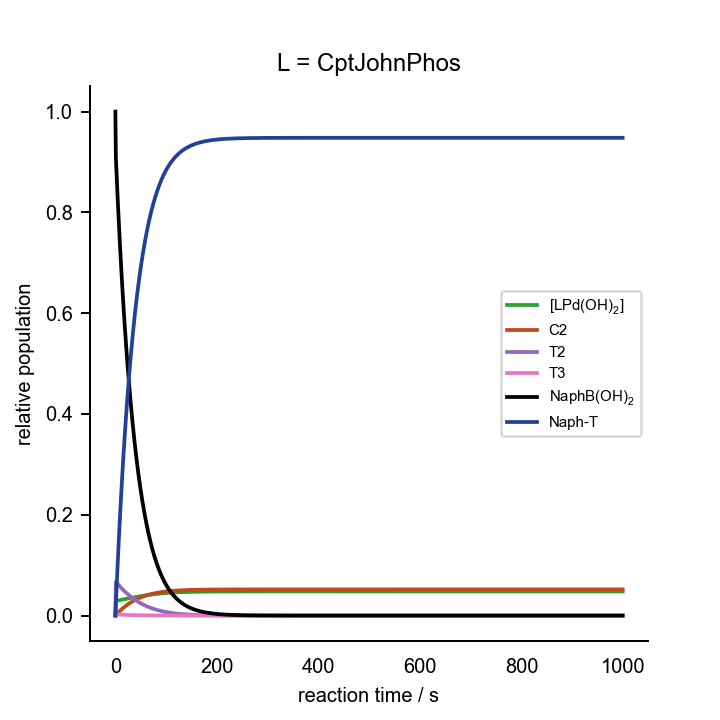

Source data for this figure (header and first rows):
0.000000000000000000e+00	0.000000000000000000e+00	0.000000000000000000e+00	0.000000000000000000e+00	0.000000000000000000e+00	0.000000000000000000e+00	0.000000000000000000e+00	0.000000000000000000e+00	0.000000000000000000e+00	0.000000000000000000e+00	0.000000000000000000e+00	1.000000000000000021e-03	2.000000000000000042e-02	7.000000000000000666e-02	0.000000000000000000e+00	0.000000000000000000e+00	0.000000000000000000e+00
1.000000000000000000e+00	5.837439395040858138e-04	1.391949950170989533e-07	1.442792709876845468e-14	2.376096150282244561e-05	1.648683936287424061e-07	2.255939444119249761e-24	2.495790582849289195e-08	1.344425109093593754e-03	4.705945459729730365e-05	1.946598522104403362e-14	3.407569869084364972e-07	1.815636865996678867e-02	6.952471888347845630e-02	4.752811165215151254e-04	6.876565639498303980e-14	4.280567934423575613e-04
2.000000000000000000e+00	5.878979832844335703e-04	1.365655670665827166e-07	1.415537998044353397e-14	4.595261686576116578e-05	1.589269812370515024e-07	2.174641486577792605e-24	2.448721463686372263e-08	1.319300085839849365e-03	4.583808613639421808e-05	1.896244811512854079e-14	3.456240387497813133e-07	1.768752223609796823e-02	6.905293599159929852e-02	9.470640084005834628e-04	1.230995234228222930e-13	9.010669951408904364e-04
3.000000000000000000e+00	5.920440784064609149e-04	1.339785355609245064e-07	1.388722736506397142e-14	6.772093386497148656e-05	1.566445486482953131e-07	2.143410352528070286e-24	2.402407976062995118e-08	1.294568525835375523e-03	4.465078231531351718e-05	1.847298106680643593e-14	3.505161907759560712e-07	1.723093885047650986e-02	6.859338631280594012e-02	1.406613687193954869e-03	1.762173439770978447e-13	1.361806260135302749e-03
4.000000000000000000e+00	5.961820349452310675e-04	1.314332149770479172e-07	1.362339819636100514e-14	8.907542274187988296e-05	1.552760554053156228e-07	2.124684901118665232e-24	2.356837721989823410e-08	1.270223432522803392e-03	4.349796607334344747e-05	1.799775929366906793e-14	3.554330187912366003e-07	1.678626218869625625e-02	6.814571604556655948e-02	1.854283954433322713e-03	2.287467672607815294e-13	1.810630712057828854e-03
5.000000000000000000e+00	6.003118207108987291e-04	1.289289629042693164e-07	1.336382588677876697e-14	1.100232867596845609e-04	1.542781040573028445e-07	2.111029676133239442e-24	2.311999414071482998e-08	1.246259416302612820e-03	4.237840057087888224e-05	1.753627150146638139e-14	3.603742820850346025e-07	1.635314733991287406e-02	6.770958209194517796e-02	2.290417908054693391e-03	2.808853622294490090e-13	2.247885229081335746e-03
6.000000000000000000e+00	6.044333815901962136e-04	1.264651483927735670e-07	1.310844503671050480e-14	1.305712643717763227e-04	1.534696507223024337e-07	2.099967404532987893e-24	2.267881959173063524e-08	1.222671158648360986e-03	4.129090231557070340e-05	1.708802845361640620e-14	3.653397127803729650e-07	1.593126169482758647e-02	6.728465326182833661e-02	2.715346738171572471e-03	3.327227964981443272e-13	2.673902365855468019e-03
7.000000000000000000e+00	6.085466411986887193e-04	1.240411518476296660e-07	1.285719142351305864e-14	1.507258894079974371e-04	1.527736772017971641e-07	2.090444225208653281e-24	2.224474457043345106e-08	1.199453412929431598e-03	4.023433883186028928e-05	1.665256200729142537e-14	3.703290145137681301e-07	1.552028441112023906e-02	6.687060999936668415e-02	3.129390000633218427e-03	3.843082277464832748e-13	3.089002887723195281e-03
8.000000000000000000e+00	6.126515004569984060e-04	1.216563649448687578e-07	1.261000199280814034e-14	1.704935594208654211e-04	1.521506153751217260e-07	2.081918716726357195e-24	2.181766199350848045e-08	1.176601005507658991e-03	3.920762622132465227e-05	1.622942410432320093e-14	3.753418610120221493e-07	1.511990591160211964e-02	6.646714395057003177e-02	3.532856049429857793e-03	4.356722220560354955e-13	3.493496272141257460e-03
9.000000000000000000e+00	6.167478374833318790e-04	1.193101904955001942e-07	1.236681484438719254e-14	1.898805564536083887e-04	1.515794502910663566e-07	2.074103325752726767e-24	2.139746667790344936e-08	1.154108836345057705e-03	3.820972679235887351e-05	1.581818579084600199e-14	3.803778950401901875e-07	1.472982739382935023e-02	6.607395749429735565e-02	3.926042505702555599e-03	4.868355274923836544e-13	3.887681198957252619e-03
1.000000000000000000e+01	6.208355073139305846e-04	1.170020423483948268e-07	1.212756922214502966e-14	2.088930593495950700e-04	1.510471569476156474e-07	2.066819827617695296e-24	2.098405532820639956e-08	1.131971879755432411e-03	3.723964684460415230e-05	1.541843630090805425e-14	3.854367271415537916e-07	1.434976037482389374e-02	6.569076330003859043e-02	4.309236699961319951e-03	5.378132435236724609e-13	4.271846005406533878e-03
1.100000000000000000e+01	6.249143417383991490e-04	1.147313452682122723e-07	1.189220550142665262e-14	2.275371489752277840e-04	1.505452476326533272e-07	2.059952082631603423e-24	2.057732651955726556e-08	1.110185184918000912e-03	3.629643455300854632e-05	1.502978218131670810e-14	3.905179345101483056e-07	1.397942625345134637e-02	6.531728389602810270e-02	4.682716103971772993e-03	5.886169347255880802e-13	4.646269123567485851e-03
1.200000000000000000e+01	6.289841491927236801e-04	1.124975348108037430e-07	1.166066517611245667e-14	2.458188114563242504e-04	1.500682835636275667e-07	2.053425670443095906e-24	2.017718067973563239e-08	1.088743876235654219e-03	3.537917796970353035e-05	1.465184646522163272e-14	3.956210599355000544e-07	1.361855589383173179e-02	6.495325125625107943e-02	5.046748743748807539e-03	6.392558618107039726e-13	5.011219496841632856e-03
1.300000000000000000e+01	6.330447146979811682e-04	1.103000571932249673e-07	1.143289084514467801e-14	2.637439416026109173e-04	1.496121781462434019e-07	2.047184673062928841e-24	1.978352007006215771e-08	1.067643153563662501e-03	3.448700313275339201e-05	1.428426788990990900e-14	4.007456108068717225e-07	1.326688922888546833e-02	6.459840640764055730e-02	5.401593592359336601e-03	6.897376972866229560e-13	5.366956976344415889e-03
1.400000000000000000e+01	6.370957998470890178e-04	1.081383691595771828e-07	1.120882619862151472e-14	2.813183446415682331e-04	1.491741656578485083e-07	2.041191246350273246e-24	1.939624876530551758e-08	1.046878292311130164e-03	3.361907227515768538e-05	1.392670015607458361e-14	4.058910581826051263e-07	1.292417488267267808e-02	6.425249905425431396e-02	5.747500945745546985e-03	7.400689833441348609e-13	5.713732698550735498e-03
1.500000000000000000e+01	6.411371428487782275e-04	1.060119378408911839e-07	1.098841600327370207e-14	2.985477386264938165e-04	1.487520768196930186e-07	2.035415707469461952e-24	1.901527263231464715e-08	1.026444643412056110e-03	3.277458212901162242e-05	1.357881122645126665e-14	4.110568359401150751e-07	1.259016981053905603e-02	6.391528721979884697e-02	6.084712780201044328e-03	7.902554320173209840e-13	6.051789445191376078e-03
1.600000000000000000e+01	6.451684586207743870e-04	1.039202406107351772e-07	1.077160608749789634e-14	3.154377561441259461e-04	1.483442918423600434e-07	2.029835892397797076e-24	1.864049930767468975e-08	1.006337633181213134e-03	3.195276231833926717e-05	1.324028266113861991e-14	4.162423399989062076e-07	1.226463895612625241e-02	6.358653690620190424e-02	6.413463093797974052e-03	8.403021254853959639e-13	6.381361986334245506e-03
1.700000000000000000e+01	6.491894389448617892e-04	1.018627649352220021e-07	1.055834332580953744e-14	3.319939461648765814e-04	1.479495249081588600e-07	2.024434206939097373e-24	1.827183817416556903e-08	9.865527630477618267e-04	3.115287383584639045e-05	1.291080898763898490e-14	4.214469276373616161e-07	1.194735492437920196e-02	6.326602176820525503e-02	6.733978231794632806e-03	8.902136578367850429e-13	6.702677407530746763e-03
1.800000000000000000e+01	6.531997526882455307e-04	9.983900821563661614e-08	1.034857562253078631e-14	3.482217757383468349e-04	1.475667473786178735e-07	2.019196575950803774e-24	1.790920033574338855e-08	9.670856091633184357e-04	3.037420759679890675e-05	1.259009710281015579e-14	4.266699169116106413e-07	1.163809766917113693e-02	6.295352280229217501e-02	7.046477197707730171e-03	9.399942357222026055e-13	7.015955422410962046e-03
1.900000000000000000e+01	6.571990460596962257e-04	9.784847763423354841e-08	1.014225189580697072e-14	3.641266316438574878e-04	1.471951178914018993e-07	2.014111486840950530e-24	1.755249859279176357e-08	9.479318219353645523e-04	2.961608307115707906e-05	1.227786570718764623e-14	4.319105861407192404e-07	1.133665419642968311e-02	6.264882805099623864e-02	7.351171949003650063e-03	9.896477521989708440e-13	7.321408669812668607e-03
2.000000000000000000e+01	6.611869428848269866e-04	9.589068999360611418e-08	9.939322060956852365e-15	3.797138219757924455e-04	1.468339368725211572e-07	2.009169367146260380e-24	1.720164741626095558e-08	9.290871255128468507e-04	2.887784698274638791e-05	1.197384476703950645e-14	4.371681734411707906e-07	1.104281828203088067e-02	6.235173232186744935e-02	7.648267678132449759e-03	1.039177841778565449e-12	7.619242996161670542e-03
2.100000000000000000e+01	6.651630450686623177e-04	9.396517153517098651e-08	9.739737011658029153e-15	3.949885777419561437e-04	1.464826133227015547e-07	2.004362130060976535e-24	1.685656291785099235e-08	9.105473169954598784e-04	2.815887207074959492e-05	1.167777500222881479e-14	4.424418765248006094e-07	1.075639019811115531e-02	6.206203691459356853e-02	7.937963085406334052e-03	1.088587922405132725e-12	7.909657729621986585e-03
2.200000000000000000e+01	6.691269330159006811e-04	9.207145777540059627e-08	9.543448602972008562e-15	4.099560543838256794e-04	1.461406407489917449e-07	1.999682845102422684e-24	1.651716282303636518e-08	8.923082656942857684e-04	2.745855591746802473e-05	1.138940740147363821e-14	4.477308524870505290e-07	1.047717645578270448e-02	6.177954936449209233e-02	8.220450635507805040e-03	1.137881227722941347e-12	8.192845937800305109e-03
2.300000000000000000e+01	6.730781661338319745e-04	9.020909332447520456e-08	9.350409632547024871e-15	4.246213332702364666e-04	1.458075793347385923e-07	1.995125494137912345e-24	1.618336644106434362e-08	8.743659122669369000e-04	2.677631983276292058e-05	1.110850276106815953e-14	4.530342177258665502e-07	1.020498955835401345e-02	6.150408319636140042e-02	8.495916803638507361e-03	1.187060832397151146e-12	8.468994675028228281e-03
2.400000000000000000e+01	6.770162833997540874e-04	8.837763170500333335e-08	9.160573821827915136e-15	4.389894231587876134e-04	1.454830425525683223e-07	1.990684788206495131e-24	1.585509463470697226e-08	8.567162677622241649e-04	2.611160779329463428e-05	1.083483124627649523e-14	4.583510479881998927e-07	9.939647765702408835e-03	6.123545768935987482e-02	8.764542310640029490e-03	1.236129672217608291e-12	8.738285218557210673e-03
2.500000000000000000e+01	6.809408039880897497e-04	8.657663516575816153e-08	8.973895796749425380e-15	4.530652616257795258e-04	1.451666869764369149e-07	1.986356028114458866e-24	1.553226978902364715e-08	8.393554125828492493e-04	2.546388543342913510e-05	1.056817197410619017e-14	4.636803785357291502e-07	9.680974869243847217e-03	6.097349765236759200e-02	9.026502347632308840e-03	1.285090560260175293e-12	9.000893294216239307e-03
2.600000000000000000e+01	6.848512279573645660e-04	8.480567449142999425e-08	8.790331068016548094e-15	4.668537164642655576e-04	1.448582044316741004e-07	1.982134997022221955e-24	1.521481577929558830e-08	8.222794953695401797e-04	2.483263908488873403e-05	1.030831261625185992e-14	4.690212044344928299e-07	9.428799976988788342e-03	6.071803320932281367e-02	9.281966790677095847e-03	1.333946200029445705e-12	9.256989292043511092e-03
2.700000000000000000e+01	6.887470369963424833e-04	8.306432880859000674e-08	8.609836010992153737e-15	4.803595870458491333e-04	1.445573158752120590e-07	1.978017876705836282e-24	1.490265793817368347e-08	8.054847318107265751e-04	2.421737486240489962e-05	1.005504902107470795e-14	4.743724809710232994e-07	9.182957308201154106e-03	6.046889959405443021e-02	9.531100405945481038e-03	1.382699196262432363e-12	9.506738472374435395e-03
2.800000000000000000e+01	6.926276952283641573e-04	8.135218538806701541e-08	8.432367845212822629e-15	4.935876056540423017e-04	1.442637665769421707e-07	1.974001181622164223e-24	1.459572302208175174e-08	7.889674033817929309e-04	2.361761779280572738e-05	9.808184853555773051e-15	4.797331241971376259e-07	8.943285997204225915e-03	6.022593695415816989e-02	9.774063045841739628e-03	1.431352063900102277e-12	9.750301162841184394e-03
2.900000000000000000e+01	6.964926500726730451e-04	7.966883944397590119e-08	8.257884613557611172e-15	5.065424387806037728e-04	1.439773222851575289e-07	1.970081706439578933e-24	1.429393917692348166e-08	7.727238560181732370e-04	2.303291098513622290e-05	9.567531252229246820e-15	4.851020116050363872e-07	8.709629905902196989e-03	5.998899016348921420e-02	1.001100983651069705e-02	1.479907235608444252e-12	9.987832946713782328e-03
3.000000000000000000e+01	7.003413331612332428e-04	7.801389392963924841e-08	8.086345161094805054e-15	5.192286883919499394e-04	1.436977661494454033e-07	1.966256483933062593e-24	1.399723590314173979e-08	7.567504987264680452e-04	2.246281483956095396e-05	9.332906502164823915e-15	4.904779829338348395e-07	8.481837444609679685e-03	5.975790864286742443e-02	1.024209135713248335e-02	1.528367068140945061e-12	1.021948484298906140e-02
3.100000000000000000e+01	7.041731613092569626e-04	7.638695933068160093e-08	7.917709113635575913e-15	5.316508931597729685e-04	1.434248962286397842e-07	1.962522750884831520e-24	1.370554402018512501e-08	7.410438021380139290e-04	2.190690629294407985e-05	9.104135723128046918e-15	4.958598411080538756e-07	8.259761400803205741e-03	5.953254618861335973e-02	1.046745381138656020e-02	1.576733847766923234e-12	1.044540347861153649e-02
3.200000000000000000e+01	7.079875375373994488e-04	7.478765345558079298e-08	7.751936856024092199e-15	5.438135296576868290e-04	1.431585234566443112e-07	1.958877920250141916e-24	1.341879563043752043e-08	7.256002970092890894e-04	2.136477809913395683e-05	8.881050572102400412e-15	5.012463533080518777e-07	8.043258775429364127e-03	5.931276080855376470e-02	1.068723919144613788e-02	1.625009794940531654e-12	1.066573125318964581e-02
3.300000000000000000e+01	7.117838521432928982e-04	7.321560122399641416e-08	7.588989510197203761e-15	5.557210135245880395e-04	1.428984699696951971e-07	1.955319558268760716e-24	1.313692408267227784e-08	7.104165726737800973e-04	2.083603814210702827e-05	8.663488959409443817e-15	5.066362521717258174e-07	7.832190626423240695e-03	5.909841456515475128e-02	1.090158543484515304e-02	1.673197068347726380e-12	1.088060649655120393e-02
3.400000000000000000e+01	7.155614838198197944e-04	7.167043445320081465e-08	7.428828913047452368e-15	5.673777005938101647e-04	1.426445677208008534e-07	1.951845365505971527e-24	1.285986393509360763e-08	6.954892754499110170e-04	2.032030878024164935e-05	8.451294777711350471e-15	5.120282371262031150e-07	7.626421919108871891e-03	5.888937342545827458e-02	1.111062657454162800e-02	1.721297768439865503e-12	1.109016361946390562e-02
3.500000000000000000e+01	7.193198008172576154e-04	7.015179164297028402e-08	7.271417594126468851e-15	5.787878879855399032e-04	1.423966573235917596e-07	1.948453161032651894e-24	1.258755091803305755e-08	6.808151070098464926e-04	1.981722622010361035e-05	8.244317643225966460e-15	5.174209758475598813e-07	7.425821383170188271e-03	5.868550711751545357e-02	1.131449288248445248e-02	1.769313940540443010e-12	1.129453325782945466e-02
3.600000000000000000e+01	7.230581621461862904e-04	6.865931775930103797e-08	7.116718753226587467e-15	5.899558151673899411e-04	1.421545870825004023e-07	1.945140869154958890e-24	1.231992189637026900e-08	6.663908227139930633e-04	1.932643991822724402e-05	8.042412648526883492e-15	5.228131058460015736e-07	7.230261375896451098e-03	5.848668899302511548e-02	1.151331100697479577e-02	1.817247577594954409e-12	1.149384241064418770e-02
3.700000000000000000e+01	7.267759188177648532e-04	6.719266401734120989e-08	6.964696237881156327e-15	6.008856649775837439e-04	1.419182121730944274e-07	1.941906508198607268e-24	1.205691483175143634e-08	6.522132299161862530e-04	1.884761200947302176e-05	7.845440126340920673e-15	5.282032361731874972e-07	7.039617751421142072e-03	5.829279589590143085e-02	1.170720410409847520e-02	1.865100622620039169e-12	1.168821457200387541e-02
3.800000000000000000e+01	7.304724151177945449e-04	6.575148766393621162e-08	6.815314520824807598e-15	6.115815646130368100e-04	1.416873939456145456e-07	1.938748180978986520e-24	1.179846874468013566e-08	6.382791862445619333e-04	1.838041676063188154e-05	7.653265423792532274e-15	5.335899492478049175e-07	6.853769735686795345e-03	5.810370803650816846e-02	1.189629196349174106e-02	1.912874970898019573e-12	1.187776985741663058e-02
3.900000000000000000e+01	7.341469899107277985e-04	6.433545176020854459e-08	6.668538677457269699e-15	6.220475865828115417e-04	1.414619993300632982e-07	1.935664066660824657e-24	1.154452367655904199e-08	6.245855978632659311e-04	1.792454004803165752e-05	7.465758686579624041e-15	5.389718027947637486e-07	6.672599806881257534e-03	5.791930887131000599e-02	1.208069112868990352e-02	1.960572471954339776e-12	1.206262512467449685e-02
4.000000000000000000e+01	7.377989779696030991e-04	6.294422496459507493e-08	6.524334363354616069e-15	6.322877496286265740e-04	1.412419003255773590e-07	1.932652413771137220e-24	1.129502065176128956e-08	6.111294177201180133e-04	1.747967885797876899e-05	7.282794652597567607e-15	5.443473318927727067e-07	6.495993581102909101e-03	5.773948498770382215e-02	1.226051501229608043e-02	2.008194931349335554e-12	1.224289408952229478e-02
4.100000000000000000e+01	7.414277113276817764e-04	6.157748131678414875e-08	6.382667791873785687e-15	6.423060196064636282e-04	1.410269735587419658e-07	1.929711534155518949e-24	1.104990163981366178e-08	5.979076437854868951e-04	1.704554080894285896e-05	7.104252454558949220e-15	5.497150511243863341e-07	6.323839703023686511e-03	5.756412599380403977e-02	1.243587400619586107e-02	2.055744112309880366e-12	1.241868743635050724e-02
4.200000000000000000e+01	7.450325206474240096e-04	6.023490002299484441e-08	6.243505711896204229e-15	6.521063103346947439e-04	1.408170999005732626e-07	1.926839797737211403e-24	1.080910951777342588e-08	5.849173172875656978e-04	1.662184369445971288e-05	6.930015431184482322e-15	5.550734568220368427e-07	6.156029741329359373e-03	5.739312441296689354e-02	1.260687558703301424e-02	2.103221737222326002e-12	1.259011292412849647e-02
4.300000000000000000e+01	7.486127366022701270e-04	5.891616524305335725e-08	6.106815385757699463e-15	6.616924844139829591e-04	1.406121641339361333e-07	1.924035627966290825e-24	1.057258803288295139e-08	5.721555209493287865e-04	1.620831504579304364e-05	6.759970946567579329e-15	5.604210294029228912e-07	5.992458088726460193e-03	5.722637558284860565e-02	1.277362441715131601e-02	2.150629489005224158e-12	1.275727548778399396e-02
4.400000000000000000e+01	7.521676912666073068e-04	5.762096587971757537e-08	5.972564567411427221e-15	6.710683540014646771e-04	1.404120546599175038e-07	1.921297497801896042e-24	1.034028176558533667e-08	5.596193772323557278e-04	1.580469171345401513e-05	6.594010217339125619e-15	5.657562357851219387e-07	5.833021866314656162e-03	5.706377755880166769e-02	1.293622244119824009e-02	2.197969012376763023e-12	1.292027733522556170e-02
4.500000000000000000e+01	7.556967195091776439e-04	5.634899537070827625e-08	5.840721480871376255e-15	6.802376815613434815e-04	1.402166632416754530e-07	1.918623926207246674e-24	1.011213609298551191e-08	5.473060465927415000e-04	1.541071946673424267e-05	6.432028147282480729e-15	5.710775318767166275e-07	5.677620832132090206e-03	5.690523102142263506e-02	1.309476897857726231e-02	2.245241915029687270e-12	1.307921804019560735e-02
4.600000000000000000e+01	7.591991603851608881e-04	5.509995148389777114e-08	5.711254798983118641e-15	6.892041805747875548e-04	1.400258847766872998e-07	1.916013475033255159e-24	9.888097152839708693e-09	5.352127257542033415e-04	1.502615261045876327e-05	6.273923169069762812e-15	5.763833651293180099e-07	5.526157293689540860e-03	5.675063918807250057e-02	1.324936081192740200e-02	2.292449768724824769e-12	1.323419463113343839e-02
4.700000000000000000e+01	7.626743585220173817e-04	5.387353611611359337e-08	5.584133622569284885e-15	6.979715162250581728e-04	1.398396170964519069e-07	1.913464746277797397e-24	9.668111808157448591e-09	5.233366460035086126e-04	1.465075361821647840e-05	6.119597092811503436e-15	5.816721771467561367e-07	5.378536024318154862e-03	5.659990772820029659e-02	1.340009227179960773e-02	2.339594110312707149e-12	1.338530167621857468e-02
4.800000000000000000e+01	7.661216654946388128e-04	5.266945509595314573e-08	5.459327459990790018e-15	7.065433060432671324e-04	1.396577607867485753e-07	1.910976379626272932e-24	9.452127612488963317e-09	5.116750715127507546e-04	1.428429278135145741e-05	5.968954961122648450e-15	5.869424063400655497e-07	5.234664183154793399e-03	5.645294468229925672e-02	1.354705531770065453e-02	2.386676442691251883e-12	1.353263136476586664e-02
4.900000000000000000e+01	7.695404411840767742e-04	5.148741799114974049e-08	5.336806207179819040e-15	7.149231205249169906e-04	1.394802190276328908e-07	1.908547050262222483e-24	9.240092775996653111e-09	5.002252976942851053e-04	1.392654787309585099e-05	5.821904910447740195e-15	5.921924906175704419e-07	5.094451238620251003e-03	5.630966038435688409e-02	1.369033961564302890e-02	2.433698235706057512e-12	1.367627358511138043e-02
5.000000000000000000e+01	7.729300551162810199e-04	5.032713792076431180e-08	5.216540128172990388e-15	7.231144837213960164e-04	1.393068974510299449e-07	1.906175466918742549e-24	9.031956132361712970e-09	4.889846495916678158e-04	1.357730382716750841e-05	5.678358038364878101e-15	5.974208701018453273e-07	4.957808895211770345e-03	5.616996738762487090e-02	1.383003261237503688e-02	2.480660927000280425e-12	1.381631599916407355e-02
5.100000000000000000e+01	7.762898877752707170e-04	4.918833137271205264e-08	5.098499836197523540e-15	7.311208737878932030e-04	1.391377040100840032e-07	1.903860370090764580e-24	8.827667106618711608e-09	4.779504803120264694e-04	1.323635243028963661e-05	5.538228276643043813e-15	6.026259898619314087e-07	4.824651023477694728e-03	5.603378039358275498e-02	1.396621960641716148e-02	2.527565922818086137e-12	1.395284411374975338e-02
5.200000000000000000e+01	7.796193318865158326e-04	4.807071802696690545e-08	4.982656275345923664e-15	7.389457235224679245e-04	1.389725488651240205e-07	1.901600530474689451e-24	8.627175683981256859e-09	4.671201695037689988e-04	1.290349202805923437e-05	5.401432269815028168e-15	6.078063026509672864e-07	4.694893593024228144e-03	5.590101618394997113e-02	1.409898381604994359e-02	2.574414598767261743e-12	1.408594134889319151e-02
5.300000000000000000e+01	7.829177936660054737e-04	4.697402058481542985e-08	4.868980702877680528e-15	7.465924208545283340e-04	1.388113442763129092e-07	1.899394747499484207e-24	8.430432379726874130e-09	4.564911218837405175e-04	1.257852724364434196e-05	5.267889259050249167e-15	6.129602716386372009e-07	4.568454608417480897e-03	5.577159355561490950e-02	1.422840644438501563e-02	2.621208300544406945e-12	1.421568910317061278e-02
5.400000000000000000e+01	7.861846940307391221e-04	4.589796460450040227e-08	4.757444672183314748e-15	7.540643093277598404e-04	1.386540045101480984e-07	1.897241848047307446e-24	8.237388210203518602e-09	4.460607658176142065e-04	1.226126870881268430e-05	5.137520971120971870e-15	6.180863731279993538e-07	4.445254047848511657e-03	5.564543325835296511e-02	1.435456674164696869e-02	2.667948344626368182e-12	1.434216681626055041e-02
5.500000000000000000e+01	7.894194697665235039e-04	4.484227834357282386e-08	4.648020016443729979e-15	7.613646885410839003e-04	1.385004457515532252e-07	1.895140685250635862e-24	8.047994665016242557e-09	4.358265519570754748e-04	1.195153280682014097e-05	5.010251512266325828e-15	6.231830992462525064e-07	4.325213804434046780e-03	5.552245793521133621e-02	1.447754206478857678e-02	2.714636018931222586e-12	1.446545202881634878e-02
5.600000000000000000e+01	7.926215746492021102e-04	4.380669260824002360e-08	4.540678833014764942e-15	7.684968145725935363e-04	1.383505860250645515e-07	1.893090137413842223e-24	7.862203680446859776e-09	4.257859519370314023e-04	1.164914142670995942e-05	4.886007266767701988e-15	6.282489605991754535e-07	4.208257630030489554e-03	5.540259206544236731e-02	1.459740793455755956e-02	2.761272583451081649e-12	1.458562043977865673e-02
5.700000000000000000e+01	7.957904805156494014e-04	4.279094060997309835e-08	4.435393468564166501e-15	7.754639003775394513e-04	1.382043451223869621e-07	1.891089107021928896e-24	7.679967614155058296e-09	4.159364571358167731e-04	1.135392172859472288e-05	4.764716800058010888e-15	6.332824888791242091e-07	4.094311081443558278e-03	5.528576190987156275e-02	1.471423809012835891e-02	2.807859270859467976e-12	1.470274596124200583e-02
5.800000000000000000e+01	7.989256782811486124e-04	4.179475782960314994e-08	4.332136504984807390e-15	7.822691161678238829e-04	1.380616445367018746e-07	1.889136519841645691e-24	7.501239221203223825e-09	4.062755775010277342e-04	1.106570591951237592e-05	4.646310766195189175e-15	6.382822394167911819e-07	3.983301468920374608e-03	5.517189545859160077e-02	1.482810454140833477e-02	2.854397287095517651e-12	1.481690077098522795e-02
5.900000000000000000e+01	8.020266789000050694e-04	4.081788188910645719e-08	4.230880746104893272e-15	7.889155897597044560e-04	1.379224074004908390e-07	1.887231324070719945e-24	7.325971631442039788e-09	3.968008404433011576e-04	1.078433103946453644e-05	4.530721819537460141e-15	6.432467936671707481e-07	3.875157806815147845e-03	5.506092238087631485e-02	1.493907761912362069e-02	2.900887811926530101e-12	1.492815536277132017e-02
6.000000000000000000e+01	8.050930142665799942e-04	3.986005243124497854e-08	4.131599205212371284e-15	7.954064069151005941e-04	1.377865584306357587e-07	1.885372489586647671e-24	7.154118328287641738e-09	3.875097898000157181e-04	1.050963875726165358e-05	4.417884530464630284e-15	6.481747616206481708e-07	3.769810766323885166e-03	5.495277397721385487e-02	1.504722602278607893e-02	2.947331999490993589e-12	1.503657859451861846e-02
... 939 more rows
